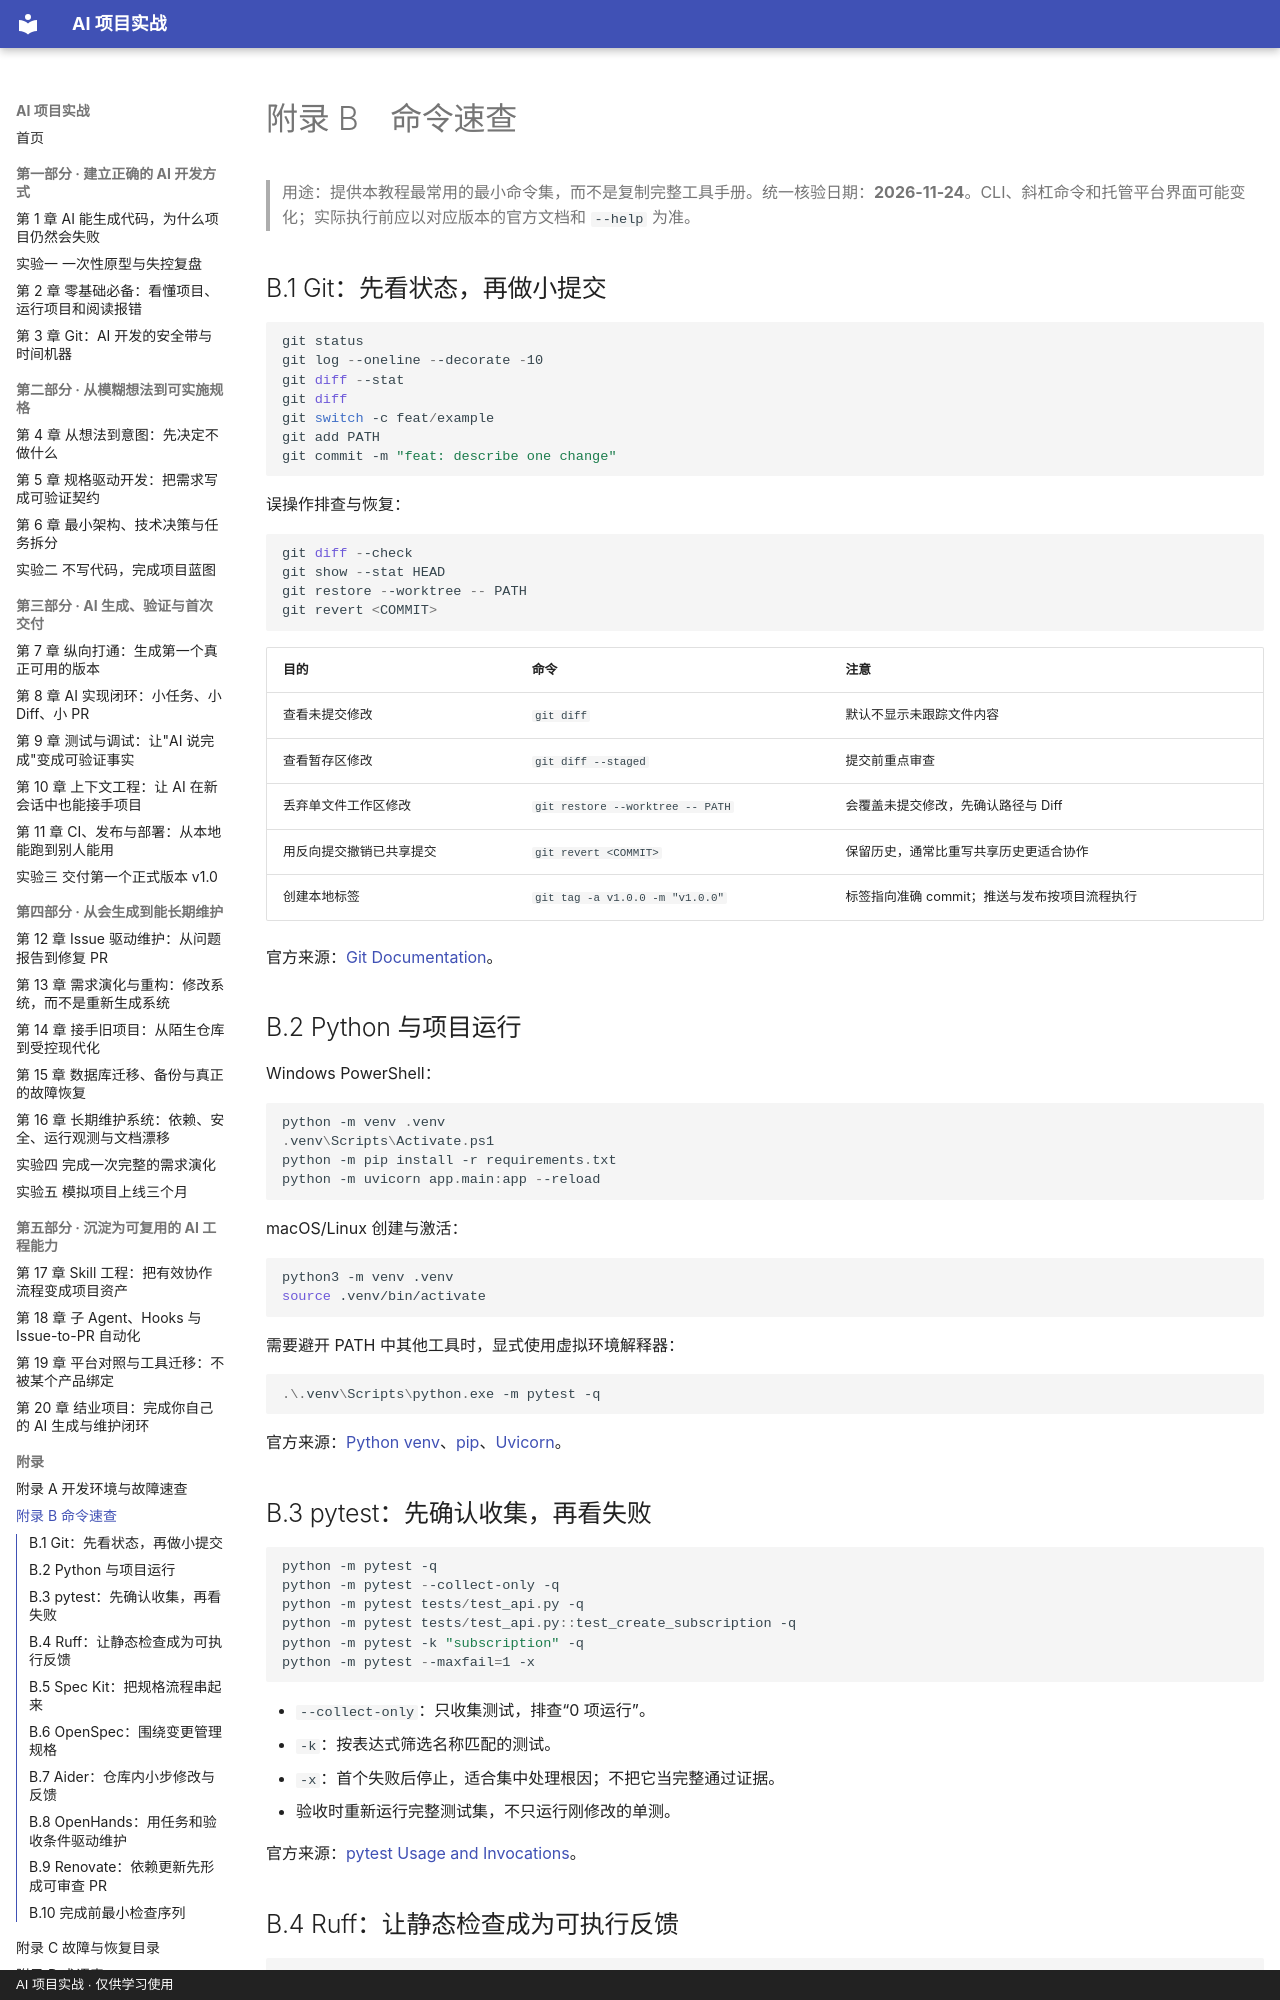

repository: zzy00747/ai-project-tutorial · page: appendices/B-command-reference/index.html · generator: mkdocs · copyright: AI 项目实战 · 仅供学习使用

# 附录 B　命令速查

> 用途：提供本教程最常用的最小命令集，而不是复制完整工具手册。统一核验日期：**2026-11-24**。CLI、斜杠命令和托管平台界面可能变化；实际执行前应以对应版本的官方文档和 `--help` 为准。

## B.1 Git：先看状态，再做小提交

```powershell
git status
git log --oneline --decorate -10
git diff --stat
git diff
git switch -c feat/example
git add PATH
git commit -m "feat: describe one change"
```

误操作排查与恢复：

```powershell
git diff --check
git show --stat HEAD
git restore --worktree -- PATH
git revert <COMMIT>
```

| 目的 | 命令 | 注意 |
|---|---|---|
| 查看未提交修改 | `git diff` | 默认不显示未跟踪文件内容 |
| 查看暂存区修改 | `git diff --staged` | 提交前重点审查 |
| 丢弃单文件工作区修改 | `git restore --worktree -- PATH` | 会覆盖未提交修改，先确认路径与 Diff |
| 用反向提交撤销已共享提交 | `git revert <COMMIT>` | 保留历史，通常比重写共享历史更适合协作 |
| 创建本地标签 | `git tag -a v1.0.0 -m "v1.0.0"` | 标签指向准确 commit；推送与发布按项目流程执行 |

官方来源：[Git Documentation](https://git-scm.com/docs)。

## B.2 Python 与项目运行

Windows PowerShell：

```powershell
python -m venv .venv
.venv\Scripts\Activate.ps1
python -m pip install -r requirements.txt
python -m uvicorn app.main:app --reload
```

macOS/Linux 创建与激活：

```bash
python3 -m venv .venv
source .venv/bin/activate
```

需要避开 PATH 中其他工具时，显式使用虚拟环境解释器：

```powershell
.\.venv\Scripts\python.exe -m pytest -q
```

官方来源：[Python venv](https://docs.python.org/3/library/venv.html)、[pip](https://pip.pypa.io/en/stable/)、[Uvicorn](https://www.uvicorn.org/)。

## B.3 pytest：先确认收集，再看失败

```powershell
python -m pytest -q
python -m pytest --collect-only -q
python -m pytest tests/test_api.py -q
python -m pytest tests/test_api.py::test_create_subscription -q
python -m pytest -k "subscription" -q
python -m pytest --maxfail=1 -x
```

- `--collect-only`：只收集测试，排查“0 项运行”。
- `-k`：按表达式筛选名称匹配的测试。
- `-x`：首个失败后停止，适合集中处理根因；不把它当完整通过证据。
- 验收时重新运行完整测试集，不只运行刚修改的单测。

官方来源：[pytest Usage and Invocations](https://docs.pytest.org/en/stable/how-to/usage.html)。
